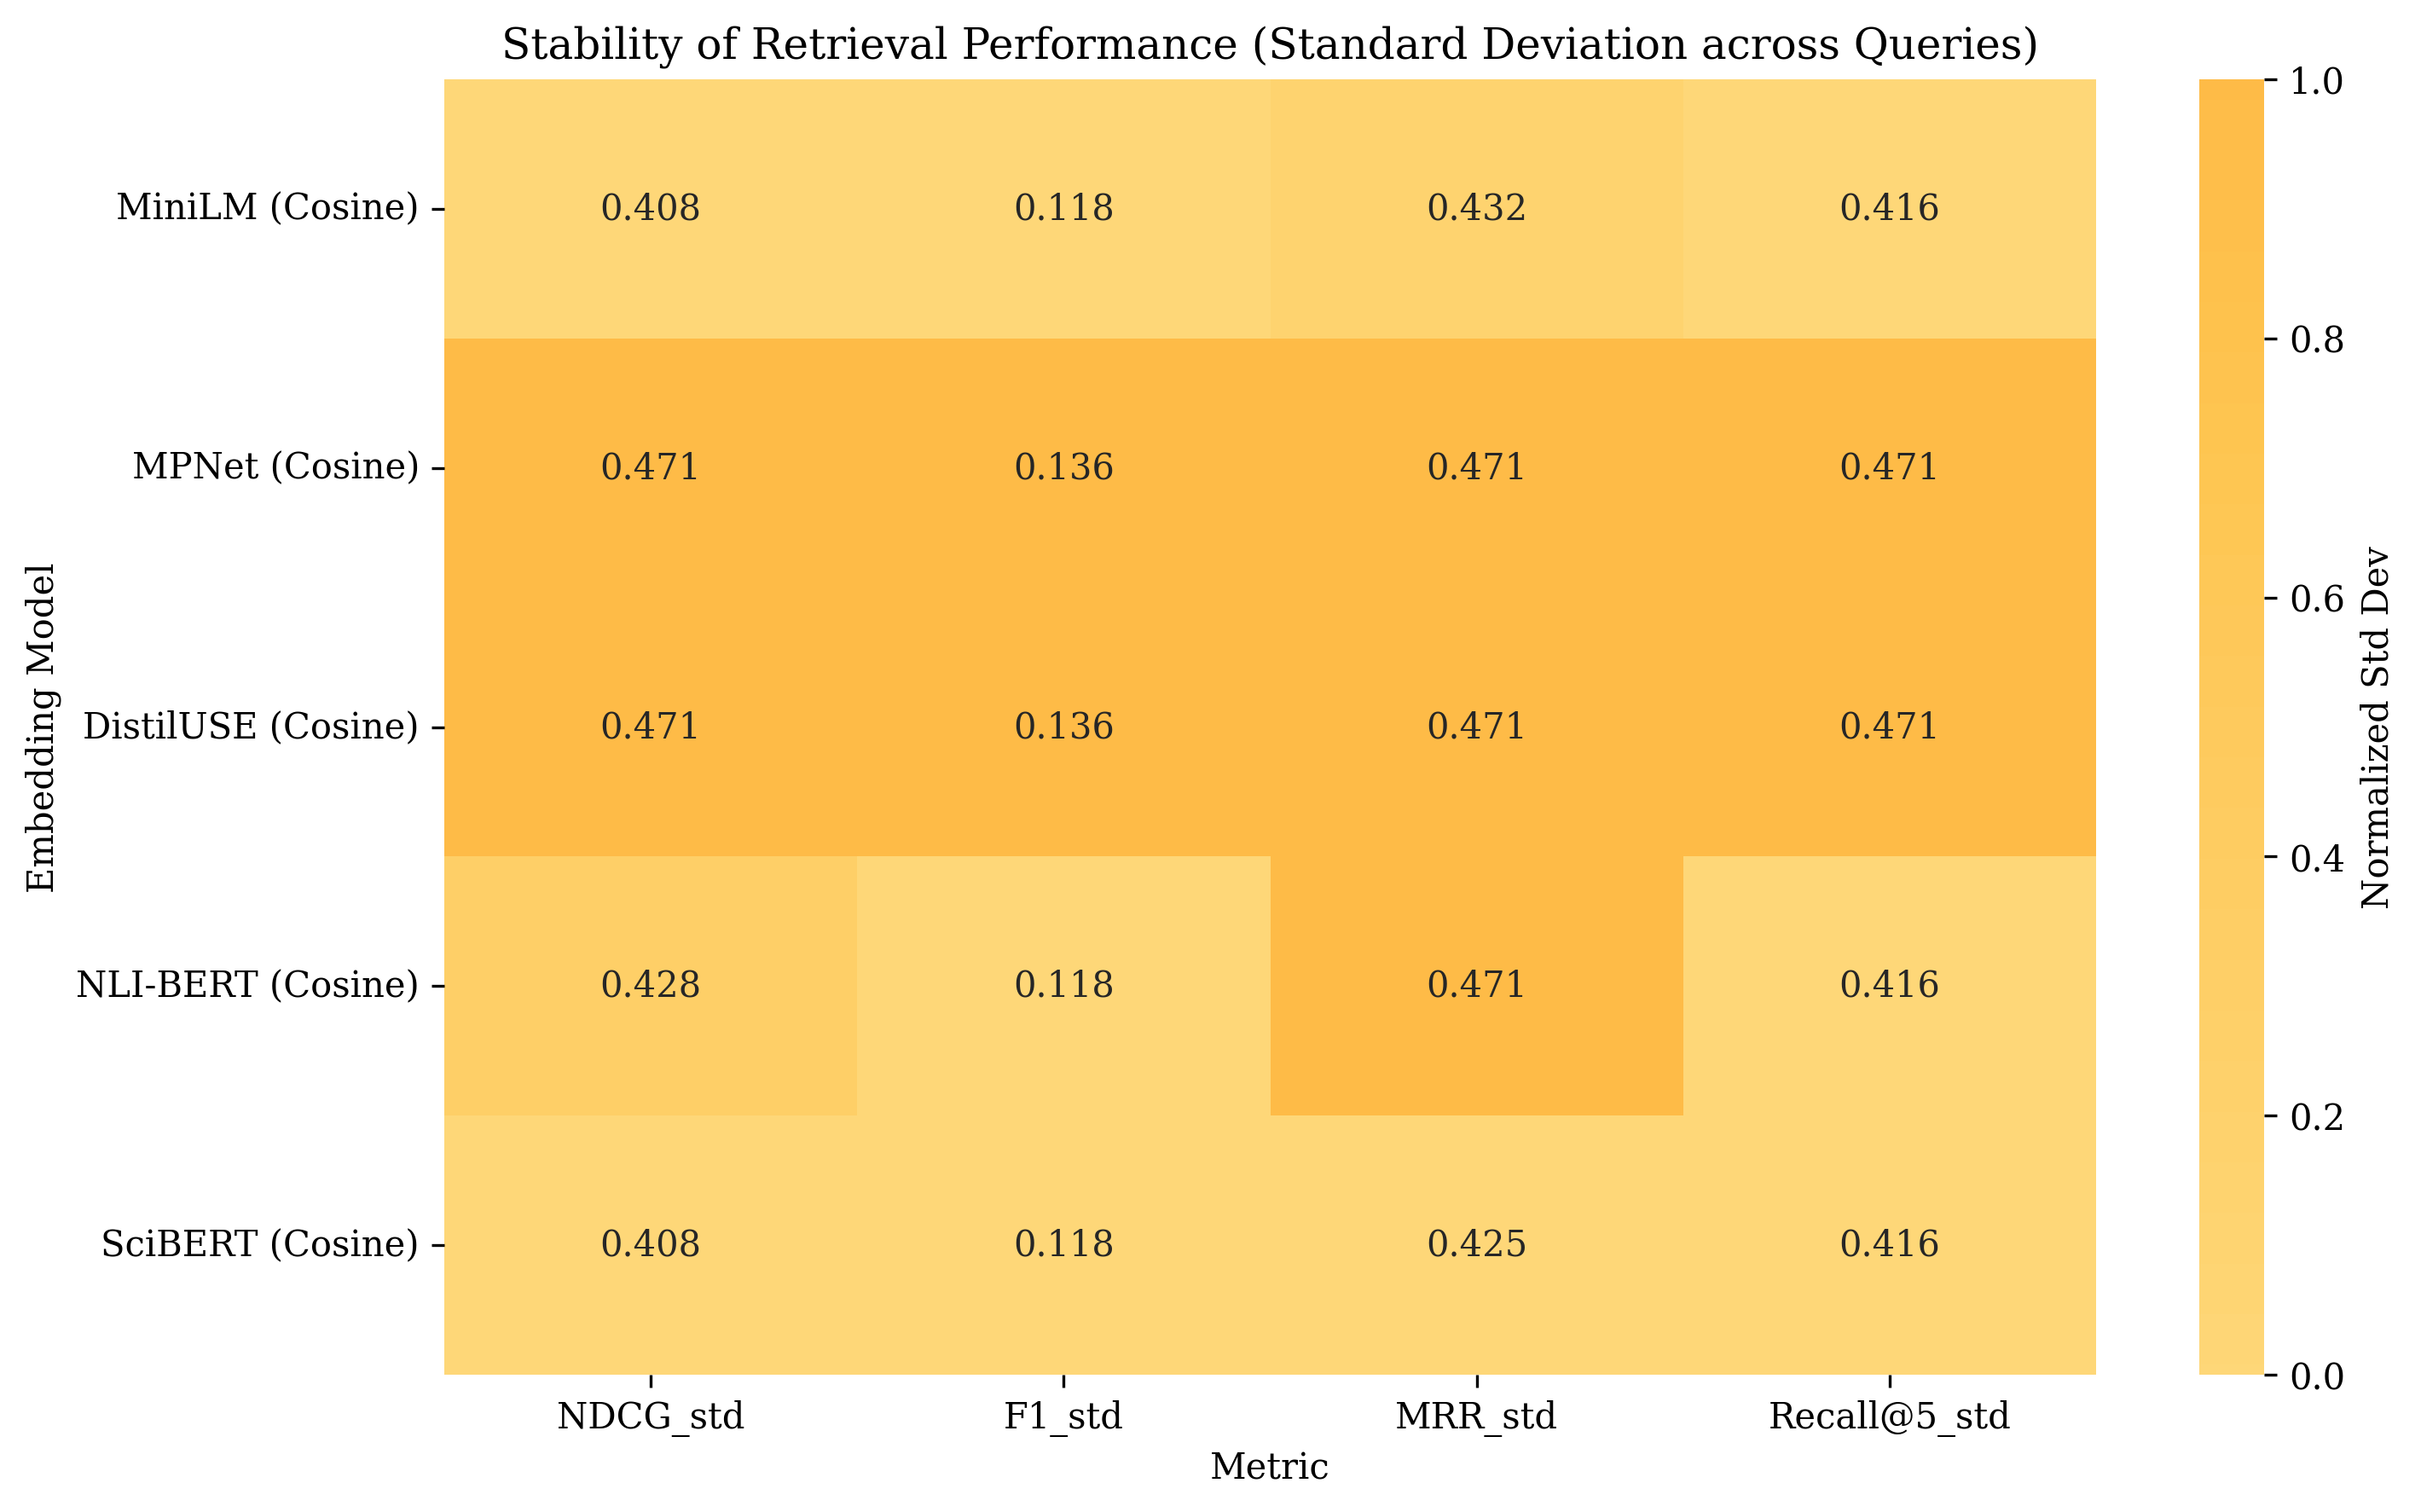

Source code (Python):
import pandas as pd
import numpy as np
import seaborn as sns
import matplotlib.pyplot as plt
import matplotlib as mpl
from matplotlib import cm
from matplotlib.colors import ListedColormap

mpl.rcParams['font.family'] = 'serif'

df = pd.read_csv("embeddings_all_metrics.csv")

# Filter for cosine similarity only and remove E5-base
df = df[(df["similarity"] == "Cosine")]

# Create a combined label for rows
df["label"] = df["model"] + " (" + df["similarity"] + ")"

# Extract std dev columns and set the model label as index
std_df = df.set_index("label")[["NDCG_std", "F1_std", "MRR_std", "Recall@5_std"]] # excluded time

normalized_df = (std_df - std_df.min()) / (std_df.max() - std_df.min())

original = cm.get_cmap("YlOrBr")
flattened = ListedColormap(original(np.linspace(0.3, 0.4, 512))) # smoother color transition

# Plot: Models on Y-axis, metrics on X-axis
plt.figure(figsize=(10, 6))
sns.heatmap(normalized_df, annot=std_df, fmt=".3f", cmap=flattened, cbar_kws={'label': 'Normalized Std Dev'})
plt.title("Stability of Retrieval Performance (Standard Deviation across Queries)")
plt.ylabel("Embedding Model")
plt.xlabel("Metric")
plt.tight_layout()
plt.savefig("heat_map.png", dpi=300, bbox_inches='tight')
plt.show()
